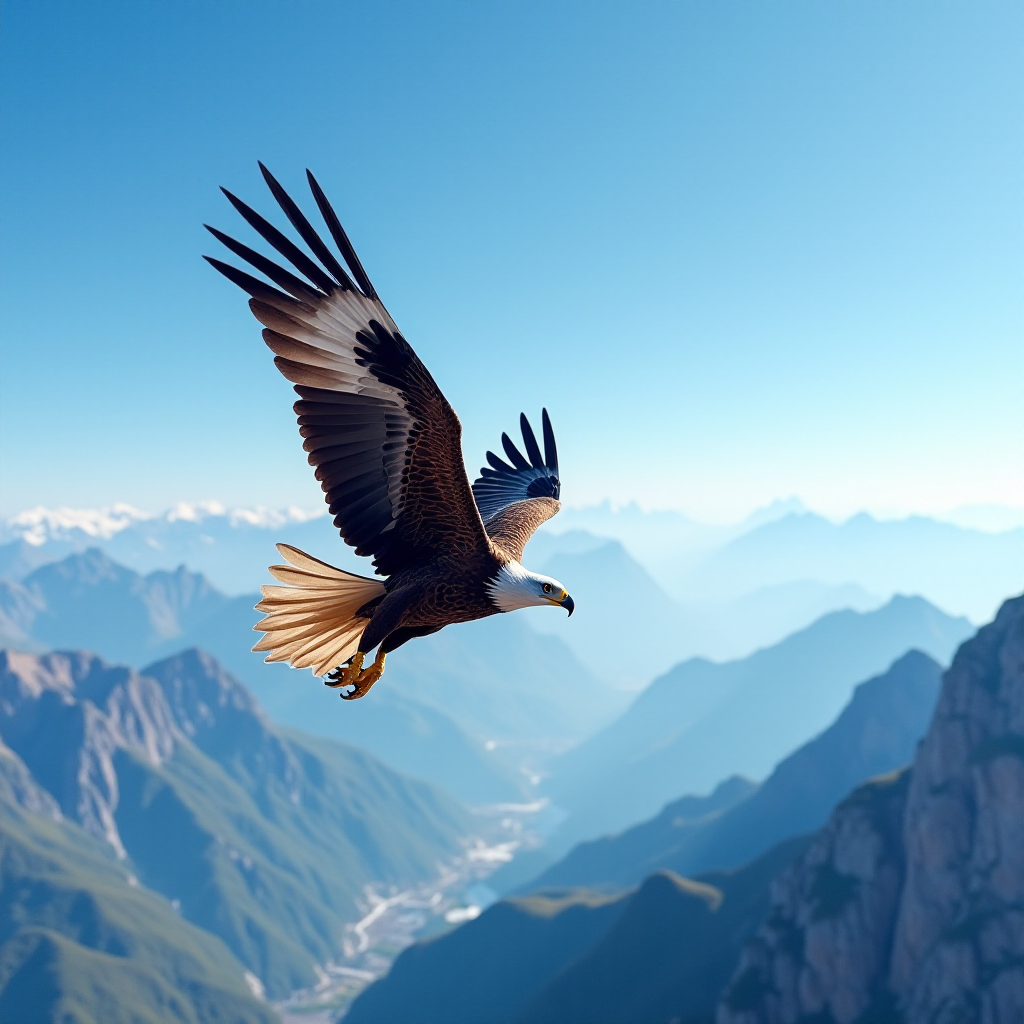
Generation parameters embedded in this image by ComfyUI (PNG 'prompt' text chunk: the API-format workflow graph, JSON):
{"5":{"inputs":{"width":1024,"height":1024,"batch_size":1},"class_type":"EmptyLatentImage"},"6":{"inputs":{"text":"A powerful eagle soaring high above a mountain range, clear blue sky with distant peaks below, majestic and free-spirited mood, the eagle's wings are spread wide, capturing the essence of flight and freedom.\n","clip":["28",1]},"class_type":"CLIPTextEncode"},"8":{"inputs":{"samples":["13",0],"vae":["28",2]},"class_type":"VAEDecode"},"9":{"inputs":{"filename_prefix":"ComfyUI","images":["8",0]},"class_type":"SaveImage"},"13":{"inputs":{"noise":["25",0],"guider":["22",0],"sampler":["16",0],"sigmas":["17",0],"latent_image":["5",0]},"class_type":"SamplerCustomAdvanced"},"16":{"inputs":{"sampler_name":"euler"},"class_type":"KSamplerSelect"},"17":{"inputs":{"scheduler":"simple","steps":20,"denoise":1.0,"model":["28",0]},"class_type":"BasicScheduler"},"22":{"inputs":{"model":["28",0],"conditioning":["6",0]},"class_type":"BasicGuider"},"25":{"inputs":{"noise_seed":5},"class_type":"RandomNoise"},"28":{"inputs":{"ckpt_name":"flux1-dev-bnb-nf4.safetensors"},"class_type":"CheckpointLoaderNF4"}}